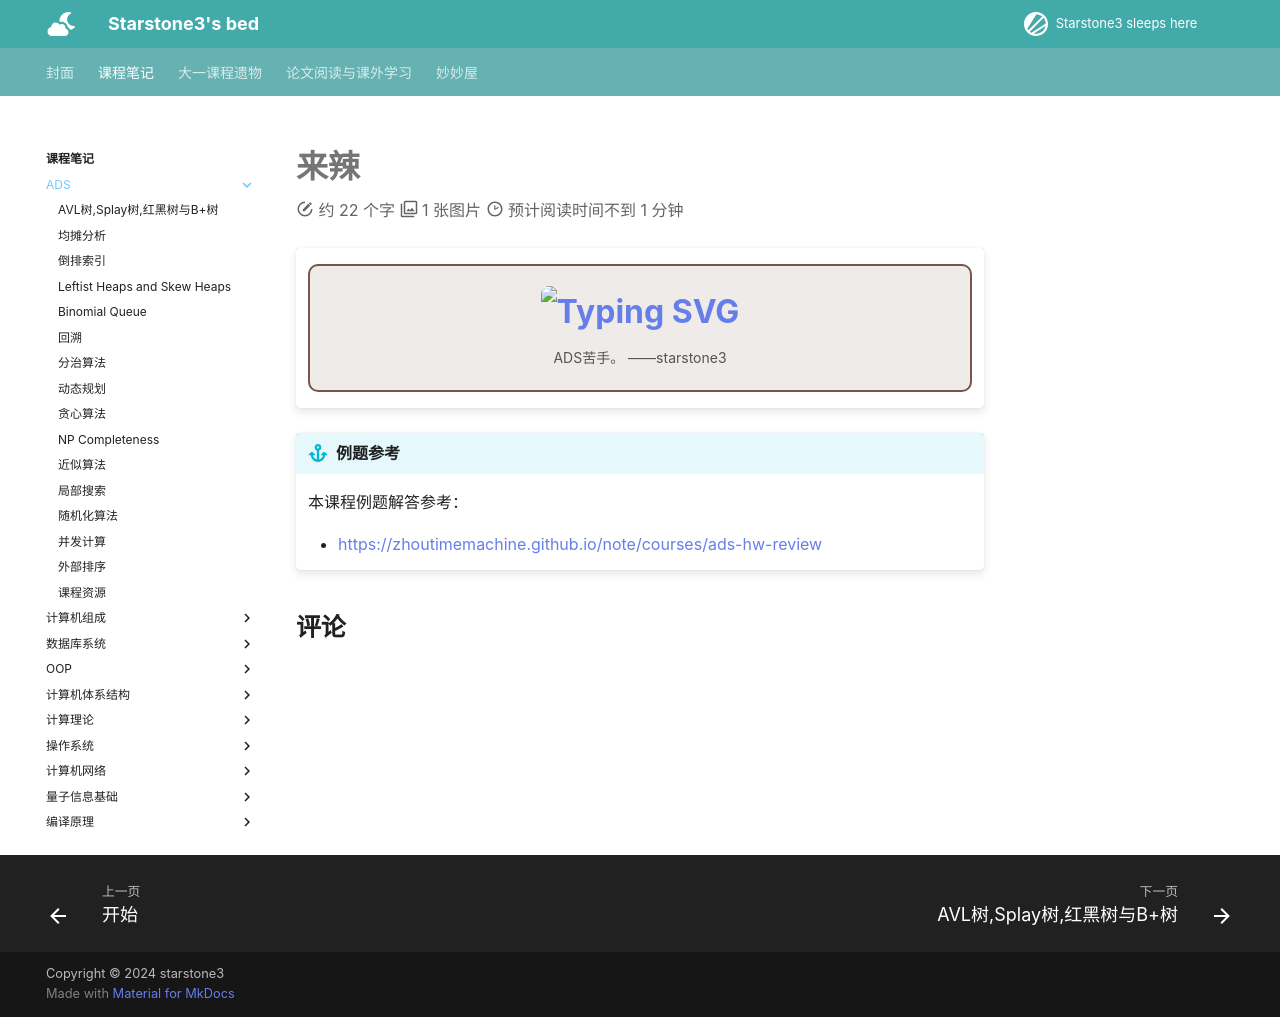

repository: starstone3/starstone3.github.io · page: incourse/ADS/index.html · generator: mkdocs

---
comments: true
search:
  exclude: true
---
# 来辣
!!! note "" 
    <div style="border: 2px solid #795548; border-radius: 10px; padding: 20px; background-color: #efebe9; text-align: center;">
        <div style="font-size: 32px; font-weight: bold; margin-bottom: 10px;">
            [![Typing SVG](https://readme-typing-svg.demolab.com?font=LXGW+WenKai+Screen+GB+Screen&weight=700&size=27&pause=1000&color=4e342e&background=00000000&center=true&vCenter=true&width=435&lines=%E3%80%8E%E4%BD%A0%E6%98%AF%E7%BB%9D%E5%AF%B9%E6%97%A0%E6%B3%95%E9%80%83%E8%84%B1%E8%BF%99%E4%B8%AA%E6%8C%82%E7%A7%91%E7%9A%84%E3%80%8F)](https://git.io/typing-svg)
        </div>
        <div style="font-size: 14px; color: #555;">
            ADS苦手。 ——starstone3
        </div>
    </div>


!!! info "例题参考"
    本课程例题解答参考：

    + https://zhoutimemachine.github.io/note/courses/ads-hw-review
